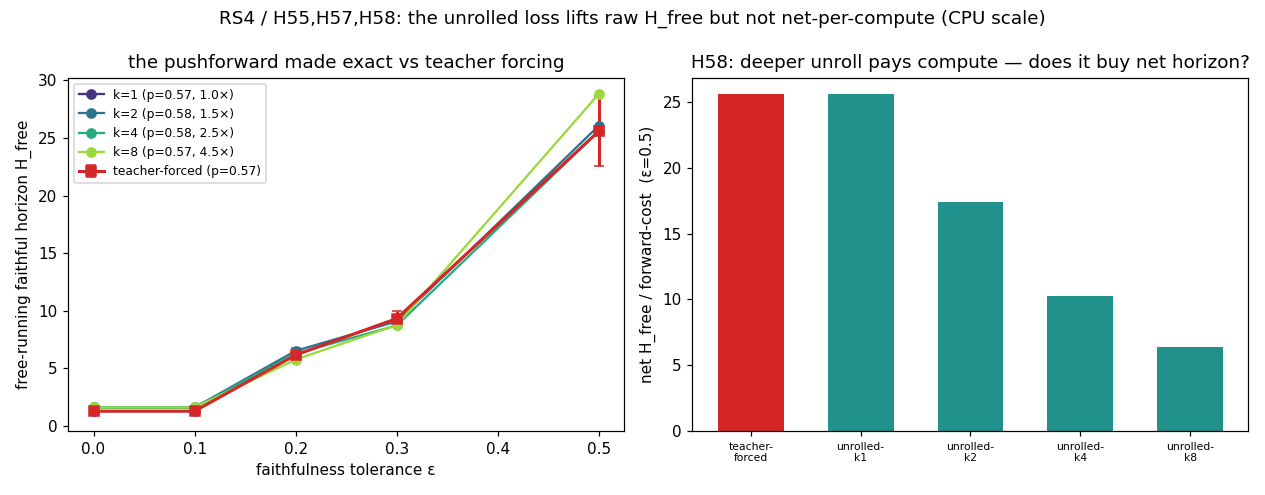

Data behind this chart, as committed beside it:
arm, unroll_k, epsilon, h_free, h_lo, h_hi, p_one_step, eta0, cost_mult, n
teacher-forced, 0, 0.000, 1.28, 0.9600, 1.6, 0.5687, 0.9705, 1, 5
teacher-forced, 0, 0.100, 1.28, 0.9600, 1.6, 0.5687, 0.9705, 1, 5
teacher-forced, 0, 0.200, 6.16, 5.8, 6.72, 0.5687, 0.9705, 1, 5
teacher-forced, 0, 0.300, 9.32, 8.92, 10, 0.5687, 0.9705, 1, 5
teacher-forced, 0, 0.500, 25.6, 22.56, 28.64, 0.5687, 0.9705, 1, 5
unrolled-k1, 1, 0.000, 1.28, 0.9600, 1.6, 0.5687, 0.9705, 1, 5
unrolled-k1, 1, 0.100, 1.28, 0.9600, 1.6, 0.5687, 0.9705, 1, 5
unrolled-k1, 1, 0.200, 6.16, 5.8, 6.72, 0.5687, 0.9705, 1, 5
unrolled-k1, 1, 0.300, 9.32, 8.92, 10, 0.5687, 0.9705, 1, 5
unrolled-k1, 1, 0.500, 25.6, 22.56, 28.64, 0.5687, 0.9705, 1, 5
unrolled-k2, 2, 0.000, 1.6, 1.6, 1.6, 0.5781, 1.168, 1.5, 5
unrolled-k2, 2, 0.100, 1.6, 1.6, 1.6, 0.5781, 1.168, 1.5, 5
unrolled-k2, 2, 0.200, 6.52, 6.04, 7, 0.5781, 1.168, 1.5, 5
unrolled-k2, 2, 0.300, 9.08, 8.96, 9.2, 0.5781, 1.168, 1.5, 5
unrolled-k2, 2, 0.500, 26.08, 24.32, 28.24, 0.5781, 1.168, 1.5, 5
unrolled-k4, 4, 0.000, 1.6, 1.6, 1.6, 0.5844, 1.138, 2.5, 5
unrolled-k4, 4, 0.100, 1.6, 1.6, 1.6, 0.5844, 1.138, 2.5, 5
unrolled-k4, 4, 0.200, 6.28, 5.4, 6.8, 0.5844, 1.138, 2.5, 5
unrolled-k4, 4, 0.300, 8.72, 7.84, 9.2, 0.5844, 1.138, 2.5, 5
unrolled-k4, 4, 0.500, 25.6, 23.52, 28.24, 0.5844, 1.138, 2.5, 5
unrolled-k8, 8, 0.000, 1.6, 1.6, 1.6, 0.5750, 1.183, 4.5, 5
unrolled-k8, 8, 0.100, 1.6, 1.6, 1.6, 0.5750, 1.183, 4.5, 5
unrolled-k8, 8, 0.200, 5.76, 5.16, 6.28, 0.5750, 1.183, 4.5, 5
unrolled-k8, 8, 0.300, 8.76, 7.8, 9.64, 0.5750, 1.183, 4.5, 5
unrolled-k8, 8, 0.500, 28.84, 25.24, 31.52, 0.5750, 1.183, 4.5, 5
